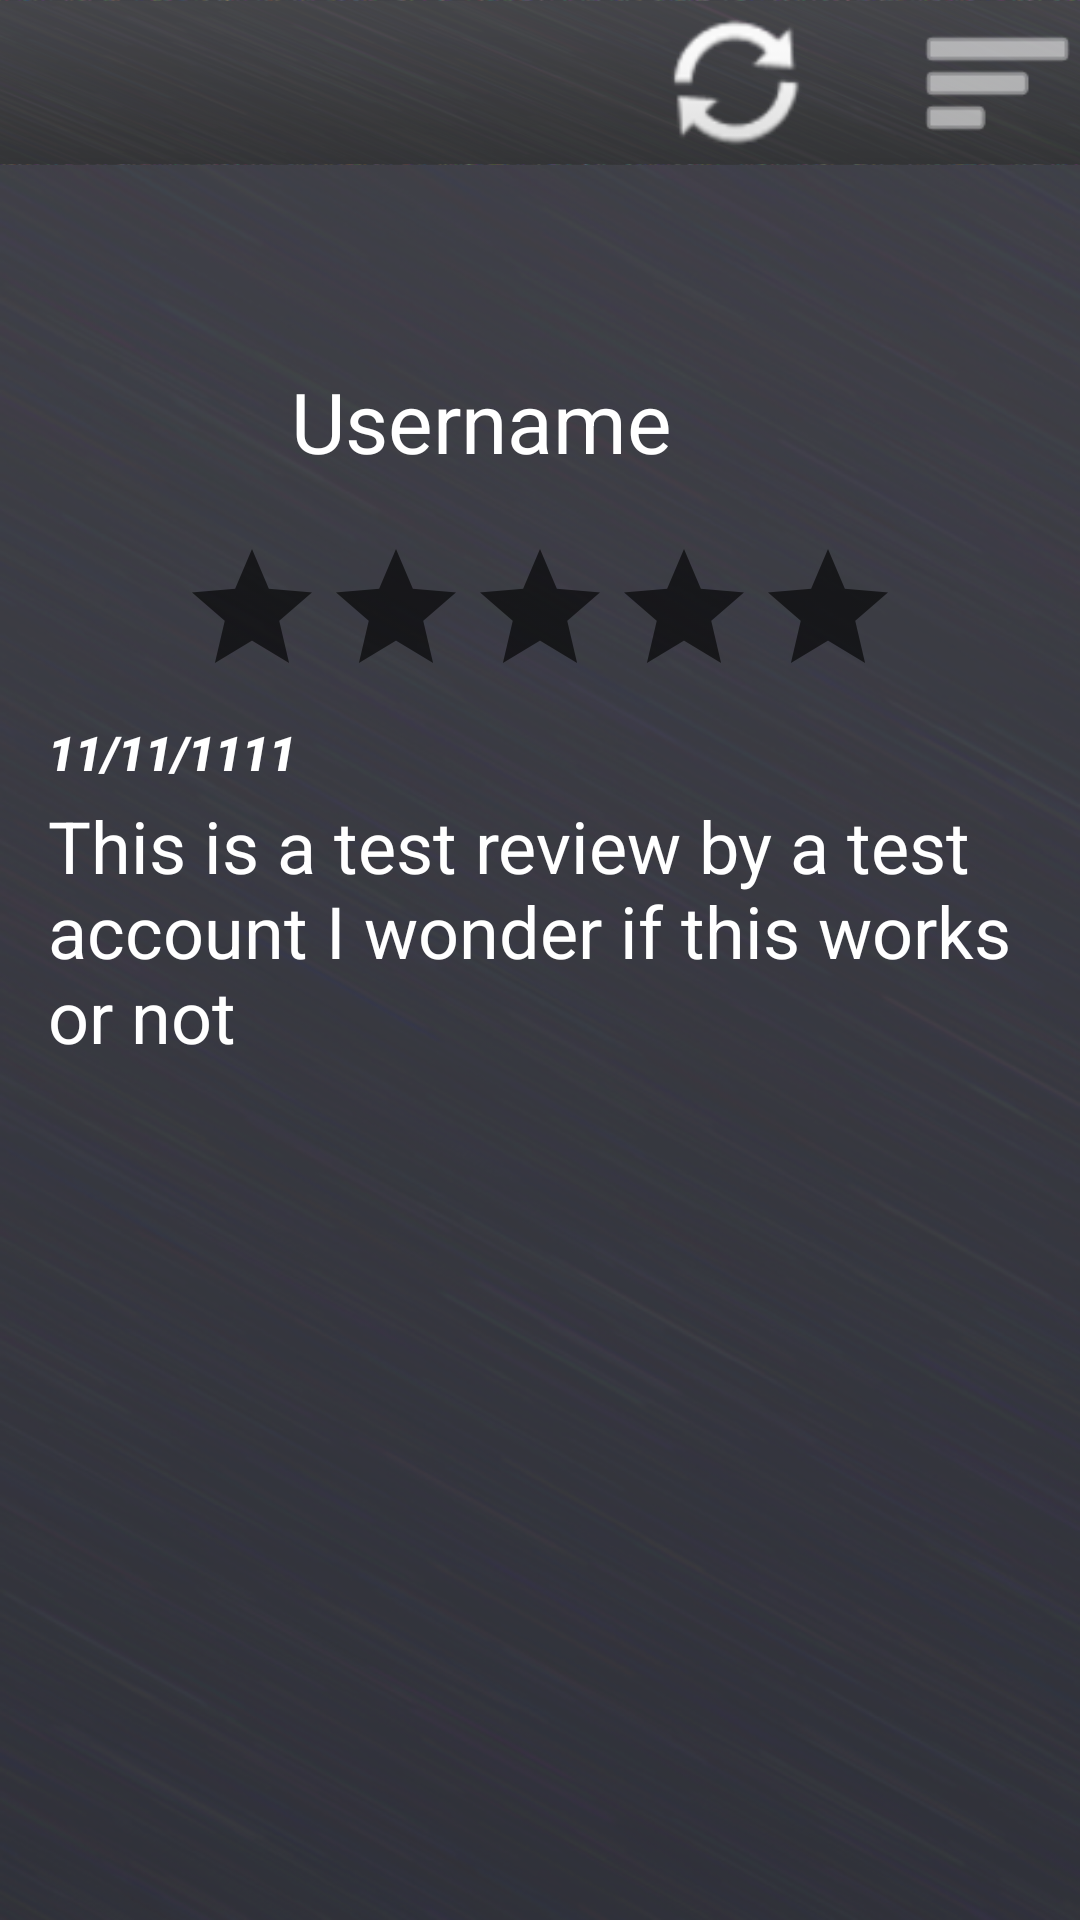

Android layout source for this screen:
<!-- AndroidManifest.xml: application theme Theme.ThePffeifScale -->
<!-- res/layout/fragment_home.xml -->
<?xml version="1.0" encoding="utf-8"?>
<androidx.constraintlayout.widget.ConstraintLayout xmlns:android="http://schemas.android.com/apk/res/android"
    xmlns:app="http://schemas.android.com/apk/res-auto"
    xmlns:tools="http://schemas.android.com/tools"
    android:id="@+id/frameLayout"
    android:layout_width="match_parent"
    android:layout_height="match_parent"
    android:layout_marginVertical="0dp"
    android:layout_marginBottom="0dp"
    android:background="@drawable/backgroundimage"
    tools:context=".HomeFragment">

    <androidx.appcompat.widget.AppCompatButton
        android:id="@+id/filterButton"
        android:layout_width="55dp"
        android:layout_height="0dp"
        android:background="@android:drawable/ic_menu_sort_by_size"
        android:backgroundTint="#FFFFFF"
        android:backgroundTintMode="src_in"
        app:layout_constraintBottom_toBottomOf="@+id/homeRefreshButton"
        app:layout_constraintEnd_toEndOf="parent"
        app:layout_constraintTop_toTopOf="parent" />

    <androidx.appcompat.widget.AppCompatButton
        android:id="@+id/homeRefreshButton"
        android:layout_width="55dp"
        android:layout_height="55dp"
        android:layout_marginEnd="32dp"
        android:background="@android:drawable/ic_popup_sync"
        android:backgroundTint="#00FFFFFF"
        android:backgroundTintMode="add"
        android:textColor="#FFFFFF"
        app:iconPadding="0dp"
        app:iconTint="#FFFFFF"
        app:layout_constraintBottom_toTopOf="@+id/scrollView3"
        app:layout_constraintEnd_toStartOf="@+id/filterButton"
        app:layout_constraintTop_toTopOf="@+id/textView3" />

    <ScrollView
        android:id="@+id/scrollView3"
        android:layout_width="0dp"
        android:layout_height="0dp"
        app:layout_constraintBottom_toBottomOf="parent"
        app:layout_constraintEnd_toEndOf="parent"
        app:layout_constraintStart_toStartOf="parent"
        app:layout_constraintTop_toBottomOf="@+id/textView3">

        <LinearLayout
            android:id="@+id/searchReviews"
            android:layout_width="match_parent"
            android:layout_height="wrap_content"
            android:orientation="vertical">

            <include layout="@layout/reviewcard" />

        </LinearLayout>
    </ScrollView>

    <TextView
        android:id="@+id/textView3"
        android:layout_width="411dp"
        android:layout_height="55dp"
        android:background="@drawable/graybackground"
        android:backgroundTintMode="src_in"
        app:layout_constraintEnd_toEndOf="parent"
        app:layout_constraintStart_toStartOf="parent"
        app:layout_constraintTop_toTopOf="parent" />

</androidx.constraintlayout.widget.ConstraintLayout>
<!-- res/layout/reviewcard.xml (included above) -->
<?xml version="1.0" encoding="utf-8"?>
<androidx.cardview.widget.CardView xmlns:android="http://schemas.android.com/apk/res/android"
    xmlns:app="http://schemas.android.com/apk/res-auto"
    xmlns:tools="http://schemas.android.com/tools"
    android:layout_width="match_parent"
    android:layout_height="wrap_content"
    android:layout_marginVertical="45dp"
    android:layout_marginTop="0dp"
    android:layout_marginBottom="40dp"
    app:cardBackgroundColor="#00000000"
    app:cardElevation="0dp"
    tools:showIn="@layout/fragment_home">

    <androidx.constraintlayout.widget.ConstraintLayout
        android:layout_width="match_parent"
        android:layout_height="match_parent">

        <TextView
            android:id="@+id/reviewDate"
            android:layout_width="wrap_content"
            android:layout_height="wrap_content"
            android:layout_marginTop="4dp"
            android:fontFamily="sans-serif-black"
            android:text="11/11/1111"
            android:textColor="#FFFFFF"
            android:textSize="16sp"
            android:textStyle="italic"
            app:layout_constraintStart_toStartOf="@+id/reviewText"
            app:layout_constraintTop_toBottomOf="@+id/reviewRating" />

        <TextView
            android:id="@+id/reviewText"
            android:layout_width="0dp"
            android:layout_height="wrap_content"
            android:layout_marginStart="16dp"
            android:layout_marginTop="4dp"
            android:layout_marginEnd="8dp"
            android:text="This is a test review by a test account I wonder if this works or not"
            android:textColor="#FFFFFF"
            android:textSize="24sp"
            app:layout_constraintEnd_toEndOf="parent"
            app:layout_constraintStart_toStartOf="parent"
            app:layout_constraintTop_toBottomOf="@+id/reviewDate" />

        <TextView
            android:id="@+id/reviewNameText"
            android:layout_width="0dp"
            android:layout_height="0dp"
            android:layout_marginStart="16dp"
            android:gravity="left|center_vertical"
            android:text="Username"
            android:textAlignment="textStart"
            android:textColor="#FFFFFF"
            android:textSize="28sp"
            app:layout_constraintBottom_toBottomOf="@+id/reviewProfileImage"
            app:layout_constraintEnd_toStartOf="@+id/reviewDeleteButton"
            app:layout_constraintStart_toEndOf="@+id/reviewProfileImage"
            app:layout_constraintTop_toTopOf="@+id/reviewProfileImage" />

        <ImageView
            android:id="@+id/reviewProfileImage"
            android:layout_width="65dp"
            android:layout_height="65dp"
            android:layout_marginStart="16dp"
            android:layout_marginTop="8dp"
            android:src="@drawable/ic_baseline_person_outline_24"
            app:layout_constraintStart_toStartOf="parent"
            app:layout_constraintTop_toTopOf="parent"
            tools:src="@drawable/ic_baseline_person_outline_24" />

        <RatingBar
            android:id="@+id/reviewRating"
            android:layout_width="wrap_content"
            android:layout_height="wrap_content"
            android:layout_marginTop="6dp"
            android:isIndicator="true"
            android:progressBackgroundTint="#9E000000"
            android:progressTint="#FFC800"
            android:rating="0"
            app:layout_constraintEnd_toEndOf="parent"
            app:layout_constraintStart_toStartOf="parent"
            app:layout_constraintTop_toBottomOf="@+id/reviewNameText" />

        <ImageButton
            android:id="@+id/reviewDeleteButton"
            android:layout_width="60dp"
            android:layout_height="0dp"
            android:layout_marginTop="8dp"
            android:layout_marginEnd="8dp"
            android:background="@android:drawable/ic_menu_delete"
            android:visibility="invisible"
            app:layout_constraintBottom_toBottomOf="@+id/reviewNameText"
            app:layout_constraintEnd_toEndOf="parent"
            app:layout_constraintTop_toTopOf="parent" />
    </androidx.constraintlayout.widget.ConstraintLayout>

</androidx.cardview.widget.CardView>
<!-- resources referenced by this layout -->
<resources>
  <!-- drawable backgroundimage: png bitmap (drawable, 388555 bytes) -->
  <!-- drawable graybackground: png bitmap (drawable, 89151 bytes) -->
  <style name="Theme.ThePffeifScale" parent="Theme.MaterialComponents.DayNight.NoActionBar">
          
          <item name="colorPrimary">@color/black</item>
          <item name="colorPrimaryVariant">@color/black</item>
          <item name="colorOnPrimary">@color/white</item>
          
          <item name="colorSecondary">@color/teal_200</item>
          <item name="colorSecondaryVariant">@color/teal_700</item>
          <item name="colorOnSecondary">@color/black</item>
          
          <item name="android:statusBarColor">?attr/colorPrimaryVariant</item>
          
      </style>
  <!-- not gathered from this repository: default colours our renderer supplied (Android Studio template values) -->
  <color name="teal_200">#FF03DAC5</color>
  <color name="teal_700">#FF018786</color>
  <color name="black">#FF000000</color>
  <color name="white">#FFFFFFFF</color>
</resources>
